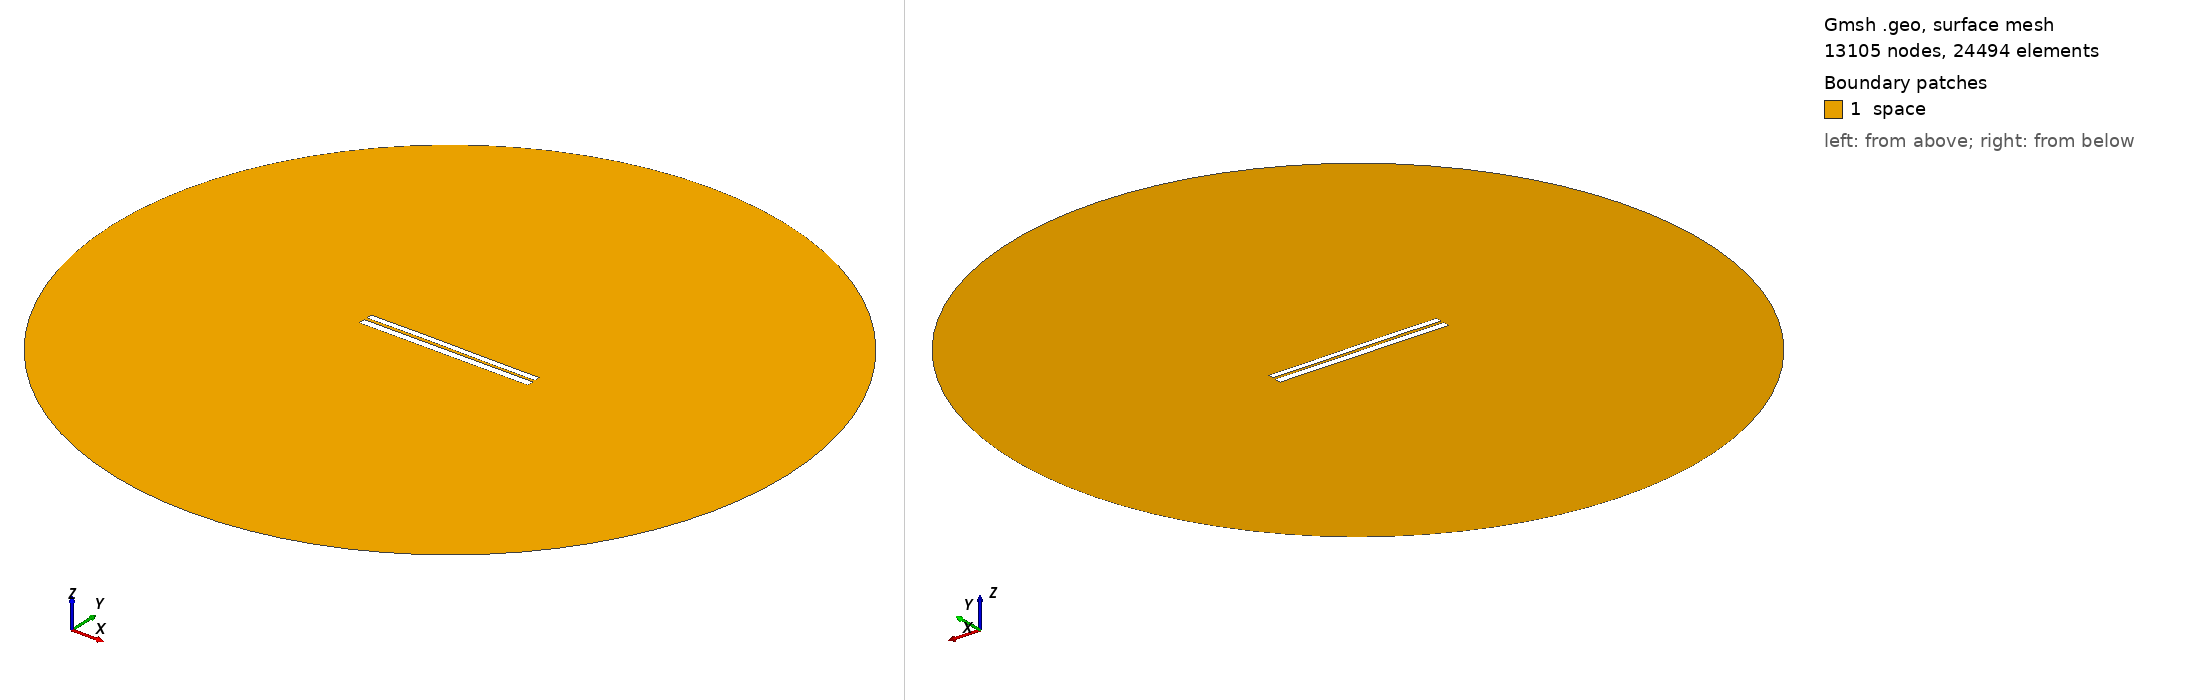

Gmsh geometry script, surface-meshed: 13105 nodes, 24494 surface elements. Boundary patches (legend numbers): 1 space. Left view from above one corner, right view from below the opposite corner. Legend entries are the model's physical surfaces. The drawing asked Gmsh for element sizes between 1% and 20% of the model's largest extent; the script's own settings can give other sizes.

=== 6343.geo (drawn) ===
//---------------------------------------
// Geometry kernel
//---------------------------------------

SetFactory("OpenCASCADE");



//---------------------------------------
// Parameters of the geometry
//---------------------------------------

// Overetch of the upper plate
overetch = 0.25;

// Distance between the plates
distance = 1.5;

// Discretization over the x axis (for the deformation)
nx = 50; 

// Length of the plate
L = 100 - overetch; 

// Number of modes
n = 4; 

// 1st mode coefficient
coeff(1) = -0.15;
beta(1) = 0.596864 * 3.1415926535 / L;

// 2nd mode coefficient
coeff(2) = 0.07499999999999998;
beta(2) = 1.49418 * 3.1415926535 / L;

// 3rd mode coefficient
coeff(3) = 0.07499999999999998;
beta(3) = 2.50025 * 3.1415926535 / L;

// 4th mode coefficient
coeff(4) = 0.0;
beta(4) = 3.49999 * 3.1415926535 / L;



//---------------------------------------
// Upper plate (deformed rectangle)
//---------------------------------------

// Coordiantes of the upper plate
xmin = -50;
xmax = 50 - overetch;

// Height of the upper plate
yheight = 4 - 2 * overetch;

// Indexes of the points
UpperID[] = {};
LowerID[] = {};
LeftID[] = {};
RightID[] = {};

// Point index
p = 1;

// Horizontal edges
For i In {1:nx}
    x = xmin + (i-1)*(xmax - xmin)/(nx-1);

    y_bottom = distance / 2 + overetch;
    For j In {1:n}
        C = (Cosh(beta(j)*L) + Cos(beta(j)*L)) / (Sinh(beta(j)*L) + Sin(beta(j)*L));
        y_bottom  = y_bottom + coeff(j) * (Cosh(beta(j)*(x+50)) - Cos(beta(j)*(x+50)) - C * (Sinh(beta(j)*(x+50)) - Sin(beta(j)*(x+50))));
    EndFor

    y_top = y_bottom + yheight;

    Point(p) = {x, y_top, 0, 1.0};
    UpperID[i] = p;
    p = p + 1;

    Point(p) = {x, y_bottom, 0, 1.0};
    LowerID[i] = p;
    p = p + 1;
EndFor

// Create point lists
UpperPts[] = {}; LowerPts[] = {};
For i In {1:nx}
  UpperPts[] += {UpperID[i]};
  LowerPts[] += {LowerID[i]};
EndFor

// Build splines
Spline(1) = {UpperPts[]};
Spline(2) = {LowerPts[]};
Line(3) = {LowerPts[nx-1], UpperPts[nx-1]};
Line(4) = {LowerPts[0], UpperPts[0]};

// Build the plane surface
Curve Loop(1) = {2, 3, -1, -4};
Plane Surface(1) = {1};



//---------------------------------------
// Lower plate (rectangle)
//---------------------------------------

// Vertices
Point(1001) = {-50, -1, 0, 1.0};
Point(1002) = { 50, -1, 0, 1.0};
Point(1003) = { 50,  -5, 0, 1.0};
Point(1004) = {-50,  -5, 0, 1.0};

// Edges
Line(5) = {1001, 1002};
Line(6) = {1002, 1003};
Line(7) = {1003, 1004};
Line(8) = {1004, 1001};

// Plane surface
Line Loop(2) = {5, 6, 7, 8};
Plane Surface(2) = {2}; 



//---------------------------------------
// Outer (fictious) boundary
//---------------------------------------

// Points
Point(1005) = {0, 0, 0};       // Center
Point(1006) = {200, 0, 0};     // Start point
Point(1007) = {0, 200, 0};     // 90 degrees
Point(1008) = {-200, 0, 0};    // 180 degrees
Point(1009) = {0, -200, 0};    // 270 degrees

// Circle arcs (each needs start, center, end)
Circle(9) = {1006, 1005, 1007};
Circle(10) = {1007, 1005, 1008};
Circle(11) = {1008, 1005, 1009};
Circle(12) = {1009, 1005, 1006};

// Plane surface for the entire domain
Curve Loop(3) = {9, 10, 11, 12};
Surface(3) = {3};

// Subtract the plates from the whole domain to obtain the actual domain where we want to solve the equations
BooleanDifference{ Surface{3}; Delete; }{ Surface{1}; Surface{2}; Delete; }




//---------------------------------------
// Transfinite Lines/Curves
//---------------------------------------

// Set the number of points on the boundaries
r = 7;

// Plates
Transfinite Curve {1, 2} = 50*r Using Progression 1;
Transfinite Curve {3, 4} = 2*r Using Progression 1;
Transfinite Line {5, 7} = 50*r Using Progression 1;
Transfinite Line {6, 8} = 2*r Using Progression 1;

// Outer boundary
Transfinite Line {9, 10, 11, 12} = 20 Using Progression 1;



//---------------------------------------
// Physical groups
//---------------------------------------                

// Physical curves (boundaries)
Physical Line("force_segment", 10) = {2};
Physical Line("upper_plate", 11) = {1, 3, 4};
Physical Line("lower_plate", 12) = {5, 6, 7, 8};
Physical Line("boundary", 20) = {9, 10, 11, 12};

// Physical Surfaces
Physical Surface("space", 30) = {3};



//---------------------------------------
// 6. Generate the Mesh
//---------------------------------------

// 2D mesh generation
Mesh 2;
